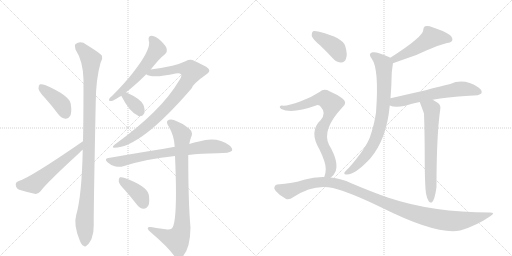
t = 0.00 s
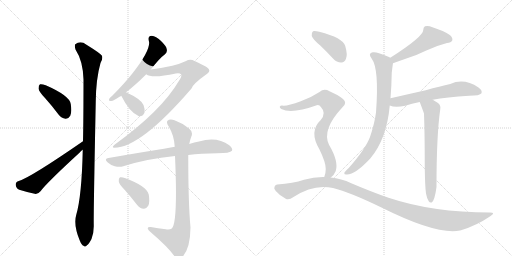
t = 2.55 s
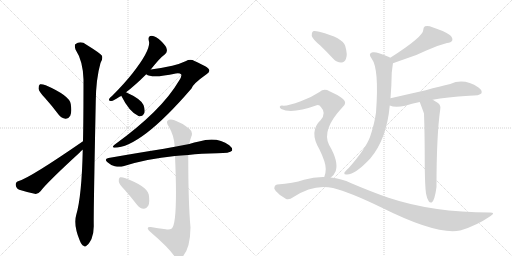
t = 5.10 s
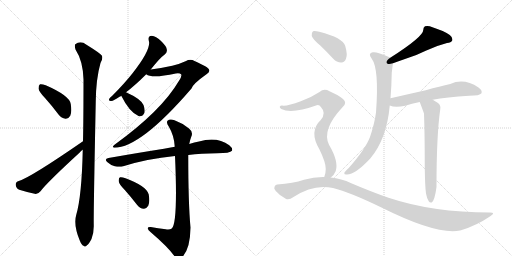
t = 7.64 s
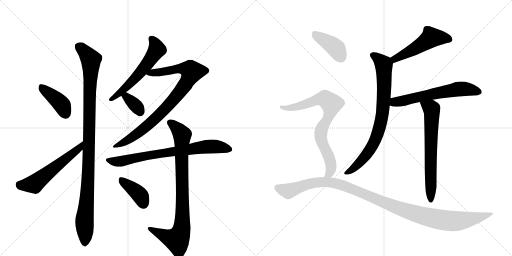
t = 10.19 s
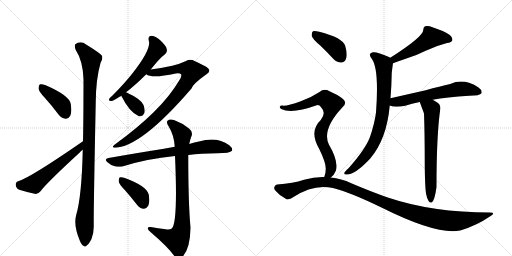
t = 12.74 s

The animated SVG that drew these frames (rendered in a browser with its animation timeline set to each time). Animation: 16 CSS @keyframes rules; one cycle of 12.74 s.

<svg version="1.1" viewBox="0 0 2048 1024" xmlns="http://www.w3.org/2000/svg">
  <g stroke="lightgray" stroke-dasharray="1,1" stroke-width="1" transform="scale(4, 4)">
    <line x1="0" y1="0" x2="256" y2="256"></line>
    <line x1="256" y1="0" x2="0" y2="256"></line>
    <line x1="128" y1="0" x2="128" y2="256"></line>
    <line x1="0" y1="128" x2="256" y2="128"></line>
    <line x1="256" y1="0" x2="512" y2="256"></line>
    <line x1="512" y1="0" x2="256" y2="256"></line>
    <line x1="384" y1="0" x2="384" y2="256"></line>
    <line x1="256" y1="128" x2="512" y2="128"></line>
  </g>
<g transform="scale(1, -1) translate(0, -850)">
   <style type="text/css">
    @keyframes keyframes0 {
      from {
       stroke: black;
       stroke-dashoffset: 407;
       stroke-width: 128;
       }
       57% {
       animation-timing-function: step-end;
       stroke: black;
       stroke-dashoffset: 0;
       stroke-width: 128;
       }
       to {
       stroke: black;
       stroke-width: 1024;
       }
       }
       #make-me-a-hanzi-animation-0 {
         animation: keyframes0 0.581217s both;
         animation-delay: 0.000000s;
         animation-timing-function: linear;
       }
    @keyframes keyframes1 {
      from {
       stroke: black;
       stroke-dashoffset: 560;
       stroke-width: 128;
       }
       65% {
       animation-timing-function: step-end;
       stroke: black;
       stroke-dashoffset: 0;
       stroke-width: 128;
       }
       to {
       stroke: black;
       stroke-width: 1024;
       }
       }
       #make-me-a-hanzi-animation-1 {
         animation: keyframes1 0.705729s both;
         animation-delay: 0.581217s;
         animation-timing-function: linear;
       }
    @keyframes keyframes2 {
      from {
       stroke: black;
       stroke-dashoffset: 1062;
       stroke-width: 128;
       }
       78% {
       animation-timing-function: step-end;
       stroke: black;
       stroke-dashoffset: 0;
       stroke-width: 128;
       }
       to {
       stroke: black;
       stroke-width: 1024;
       }
       }
       #make-me-a-hanzi-animation-2 {
         animation: keyframes2 1.114258s both;
         animation-delay: 1.286947s;
         animation-timing-function: linear;
       }
    @keyframes keyframes3 {
      from {
       stroke: black;
       stroke-dashoffset: 574;
       stroke-width: 128;
       }
       65% {
       animation-timing-function: step-end;
       stroke: black;
       stroke-dashoffset: 0;
       stroke-width: 128;
       }
       to {
       stroke: black;
       stroke-width: 1024;
       }
       }
       #make-me-a-hanzi-animation-3 {
         animation: keyframes3 0.717122s both;
         animation-delay: 2.401204s;
         animation-timing-function: linear;
       }
    @keyframes keyframes4 {
      from {
       stroke: black;
       stroke-dashoffset: 871;
       stroke-width: 128;
       }
       74% {
       animation-timing-function: step-end;
       stroke: black;
       stroke-dashoffset: 0;
       stroke-width: 128;
       }
       to {
       stroke: black;
       stroke-width: 1024;
       }
       }
       #make-me-a-hanzi-animation-4 {
         animation: keyframes4 0.958822s both;
         animation-delay: 3.118327s;
         animation-timing-function: linear;
       }
    @keyframes keyframes5 {
      from {
       stroke: black;
       stroke-dashoffset: 349;
       stroke-width: 128;
       }
       53% {
       animation-timing-function: step-end;
       stroke: black;
       stroke-dashoffset: 0;
       stroke-width: 128;
       }
       to {
       stroke: black;
       stroke-width: 1024;
       }
       }
       #make-me-a-hanzi-animation-5 {
         animation: keyframes5 0.534017s both;
         animation-delay: 4.077148s;
         animation-timing-function: linear;
       }
    @keyframes keyframes6 {
      from {
       stroke: black;
       stroke-dashoffset: 751;
       stroke-width: 128;
       }
       71% {
       animation-timing-function: step-end;
       stroke: black;
       stroke-dashoffset: 0;
       stroke-width: 128;
       }
       to {
       stroke: black;
       stroke-width: 1024;
       }
       }
       #make-me-a-hanzi-animation-6 {
         animation: keyframes6 0.861165s both;
         animation-delay: 4.611165s;
         animation-timing-function: linear;
       }
    @keyframes keyframes7 {
      from {
       stroke: black;
       stroke-dashoffset: 867;
       stroke-width: 128;
       }
       74% {
       animation-timing-function: step-end;
       stroke: black;
       stroke-dashoffset: 0;
       stroke-width: 128;
       }
       to {
       stroke: black;
       stroke-width: 1024;
       }
       }
       #make-me-a-hanzi-animation-7 {
         animation: keyframes7 0.955566s both;
         animation-delay: 5.472331s;
         animation-timing-function: linear;
       }
    @keyframes keyframes8 {
      from {
       stroke: black;
       stroke-dashoffset: 392;
       stroke-width: 128;
       }
       56% {
       animation-timing-function: step-end;
       stroke: black;
       stroke-dashoffset: 0;
       stroke-width: 128;
       }
       to {
       stroke: black;
       stroke-width: 1024;
       }
       }
       #make-me-a-hanzi-animation-8 {
         animation: keyframes8 0.569010s both;
         animation-delay: 6.427897s;
         animation-timing-function: linear;
       }
    @keyframes keyframes9 {
      from {
       stroke: black;
       stroke-dashoffset: 509;
       stroke-width: 128;
       }
       62% {
       animation-timing-function: step-end;
       stroke: black;
       stroke-dashoffset: 0;
       stroke-width: 128;
       }
       to {
       stroke: black;
       stroke-width: 1024;
       }
       }
       #make-me-a-hanzi-animation-9 {
         animation: keyframes9 0.664225s both;
         animation-delay: 6.996908s;
         animation-timing-function: linear;
       }
    @keyframes keyframes10 {
      from {
       stroke: black;
       stroke-dashoffset: 796;
       stroke-width: 128;
       }
       72% {
       animation-timing-function: step-end;
       stroke: black;
       stroke-dashoffset: 0;
       stroke-width: 128;
       }
       to {
       stroke: black;
       stroke-width: 1024;
       }
       }
       #make-me-a-hanzi-animation-10 {
         animation: keyframes10 0.897786s both;
         animation-delay: 7.661133s;
         animation-timing-function: linear;
       }
    @keyframes keyframes11 {
      from {
       stroke: black;
       stroke-dashoffset: 615;
       stroke-width: 128;
       }
       67% {
       animation-timing-function: step-end;
       stroke: black;
       stroke-dashoffset: 0;
       stroke-width: 128;
       }
       to {
       stroke: black;
       stroke-width: 1024;
       }
       }
       #make-me-a-hanzi-animation-11 {
         animation: keyframes11 0.750488s both;
         animation-delay: 8.558919s;
         animation-timing-function: linear;
       }
    @keyframes keyframes12 {
      from {
       stroke: black;
       stroke-dashoffset: 666;
       stroke-width: 128;
       }
       68% {
       animation-timing-function: step-end;
       stroke: black;
       stroke-dashoffset: 0;
       stroke-width: 128;
       }
       to {
       stroke: black;
       stroke-width: 1024;
       }
       }
       #make-me-a-hanzi-animation-12 {
         animation: keyframes12 0.791992s both;
         animation-delay: 9.309408s;
         animation-timing-function: linear;
       }
    @keyframes keyframes13 {
      from {
       stroke: black;
       stroke-dashoffset: 404;
       stroke-width: 128;
       }
       57% {
       animation-timing-function: step-end;
       stroke: black;
       stroke-dashoffset: 0;
       stroke-width: 128;
       }
       to {
       stroke: black;
       stroke-width: 1024;
       }
       }
       #make-me-a-hanzi-animation-13 {
         animation: keyframes13 0.578776s both;
         animation-delay: 10.101400s;
         animation-timing-function: linear;
       }
    @keyframes keyframes14 {
      from {
       stroke: black;
       stroke-dashoffset: 782;
       stroke-width: 128;
       }
       72% {
       animation-timing-function: step-end;
       stroke: black;
       stroke-dashoffset: 0;
       stroke-width: 128;
       }
       to {
       stroke: black;
       stroke-width: 1024;
       }
       }
       #make-me-a-hanzi-animation-14 {
         animation: keyframes14 0.886393s both;
         animation-delay: 10.680176s;
         animation-timing-function: linear;
       }
    @keyframes keyframes15 {
      from {
       stroke: black;
       stroke-dashoffset: 1133;
       stroke-width: 128;
       }
       79% {
       animation-timing-function: step-end;
       stroke: black;
       stroke-dashoffset: 0;
       stroke-width: 128;
       }
       to {
       stroke: black;
       stroke-width: 1024;
       }
       }
       #make-me-a-hanzi-animation-15 {
         animation: keyframes15 1.172038s both;
         animation-delay: 11.566569s;
         animation-timing-function: linear;
       }
</style>
<path d="M 180 458 Q 207 428 234 392 Q 246 377 262 375 Q 274 374 281 387 Q 288 402 283 434 Q 279 467 183 509 Q 167 515 160 513 Q 154 510 154 496 Q 155 484 180 458 Z" fill="lightgray"></path> 
<path d="M 332 285 Q 122 140 75 126 Q 62 122 63 110 Q 64 97 77 91 Q 105 82 143 74 Q 153 74 163 86 Q 187 119 319 240 Q 323 246 331 251 C 355 270 357 302 332 285 Z" fill="lightgray"></path> 
<path d="M 331 251 Q 327 65 305 -9 Q 293 -49 319 -112 Q 326 -130 334 -133 Q 340 -140 348 -131 Q 355 -127 366 -106 Q 376 -81 375 -49 Q 374 -1 383 444 Q 384 535 402 598 Q 412 613 408 627 Q 401 637 346 671 Q 322 689 301 673 Q 297 667 302 652 Q 332 606 334 532 Q 334 373 332 285 L 331 251 Z" fill="lightgray"></path> 
<path d="M 603 572 Q 639 618 660 633 Q 670 642 667 653 Q 666 665 643 687 Q 624 705 607 707 Q 591 707 595 688 Q 607 655 531 558 Q 497 515 449 467 Q 439 460 437 455 Q 433 445 445 446 Q 455 447 478 463 Q 481 464 485 467 L 504 481 Q 540 508 585 553 L 603 572 Z" fill="lightgray"></path> 
<path d="M 585 553 Q 607 535 703 556 Q 719 559 725 552 Q 728 545 716 527 Q 646 407 458 271 Q 445 261 457 259 Q 562 259 766 496 Q 772 515 826 553 Q 841 563 836 572 Q 835 581 778 606 Q 762 616 742 605 Q 721 595 689 587 Q 644 577 603 572 C 573 568 557 564 585 553 Z" fill="lightgray"></path> 
<path d="M 485 467 Q 518 401 554 386 Q 555 386 558 385 Q 571 384 578 399 Q 581 411 574 430 Q 564 454 504 481 C 477 493 471 494 485 467 Z" fill="lightgray"></path> 
<path d="M 753 230 Q 804 236 869 237 Q 920 237 928 247 Q 932 257 917 269 Q 868 305 796 284 Q 778 281 757 274 L 699 263 Q 677 260 656 255 Q 554 239 434 218 Q 415 215 430 201 Q 443 189 459 185 Q 478 181 493 185 Q 587 215 700 226 L 753 230 Z" fill="lightgray"></path> 
<path d="M 663 -67 Q 632 -63 603 -58 Q 590 -57 591 -64 Q 592 -71 603 -79 Q 673 -139 698 -175 Q 714 -191 730 -177 Q 761 -144 762 -60 Q 753 36 753 230 L 757 274 Q 760 290 765 303 Q 774 322 756 336 Q 729 358 698 369 Q 679 376 670 367 Q 664 360 675 344 Q 697 307 699 263 L 700 226 Q 712 -41 687 -64 Q 677 -71 663 -67 Z" fill="lightgray"></path> 
<path d="M 500 89 Q 524 62 548 31 Q 560 16 575 15 Q 585 14 593 27 Q 600 40 595 72 Q 588 105 502 137 Q 487 143 480 141 Q 474 138 475 125 Q 476 113 500 89 Z" fill="lightgray"></path> 
<path d="M 1572 597 Q 1591 604 1617 613 Q 1666 628 1703 647 Q 1748 668 1788 678 Q 1804 679 1809 688 Q 1812 700 1799 710 Q 1777 726 1730 741 Q 1714 748 1700 745 Q 1693 741 1693 730 Q 1693 703 1561 619 C 1536 603 1544 587 1572 597 Z" fill="lightgray"></path> 
<path d="M 1562 457 Q 1566 503 1567 559 Q 1571 593 1572 597 C 1574 613 1574 613 1561 619 Q 1560 620 1556 622 Q 1507 644 1491 641 Q 1470 637 1487 615 Q 1517 575 1504 400 Q 1498 355 1480 302 Q 1462 254 1395 178 Q 1380 165 1377 158 Q 1376 151 1388 152 Q 1421 152 1481 216 Q 1547 294 1559 428 L 1562 457 Z" fill="lightgray"></path> 
<path d="M 1731 451 Q 1785 461 1877 467 Q 1919 467 1926 477 Q 1930 489 1914 500 Q 1856 539 1801 514 Q 1761 505 1703 489 Q 1636 474 1562 457 C 1533 450 1530 437 1559 428 Q 1580 419 1621 427 Q 1646 436 1679 442 L 1731 451 Z" fill="lightgray"></path> 
<path d="M 1704 76 Q 1708 54 1715 45 Q 1719 38 1727 40 Q 1739 49 1746 102 Q 1746 309 1761 413 Q 1764 429 1752 438 Q 1740 445 1731 451 C 1706 467 1668 470 1679 442 Q 1694 402 1696 396 Q 1699 314 1699 184 Q 1700 103 1704 76 Z" fill="lightgray"></path> 
<path d="M 1281 668 Q 1306 644 1333 615 Q 1348 599 1366 600 Q 1378 600 1384 615 Q 1391 631 1381 666 Q 1372 699 1277 723 Q 1259 727 1252 725 Q 1246 721 1247 706 Q 1251 693 1281 668 Z" fill="lightgray"></path> 
<path d="M 1323 140 Q 1336 149 1343 166 Q 1355 205 1316 271 Q 1286 331 1369 420 Q 1391 438 1372 454 Q 1353 470 1318 485 Q 1296 498 1278 482 Q 1245 460 1203 445 Q 1146 424 1128 428 Q 1121 428 1119 423 Q 1118 419 1125 414 Q 1167 393 1267 429 Q 1277 432 1285 420 Q 1306 398 1283 370 Q 1235 325 1277 254 Q 1304 199 1303 174 Q 1303 156 1297 142 C 1289 113 1302 119 1323 140 Z" fill="lightgray"></path> 
<path d="M 1297 142 Q 1257 143 1216 131 Q 1173 116 1109 112 Q 1102 112 1098 103 Q 1094 96 1103 86 Q 1119 67 1143 55 Q 1155 48 1174 62 Q 1255 116 1332 98 Q 1398 82 1530 18 Q 1746 -90 1840 -72 Q 1841 -71 1844 -71 Q 1907 -52 1961 -15 Q 1985 0 1960 0 Q 1731 0 1554 59 Q 1485 83 1405 117 Q 1365 136 1323 140 L 1297 142 Z" fill="lightgray"></path> 
      <clipPath id="make-me-a-hanzi-clip-0">
      <path d="M 180 458 Q 207 428 234 392 Q 246 377 262 375 Q 274 374 281 387 Q 288 402 283 434 Q 279 467 183 509 Q 167 515 160 513 Q 154 510 154 496 Q 155 484 180 458 Z" fill="lightgray"></path>
      </clipPath>
      <path clip-path="url(#make-me-a-hanzi-clip-0)" d="M 165 505 L 246 433 L 263 394 " fill="none" id="make-me-a-hanzi-animation-0" stroke-dasharray="279 558" stroke-linecap="round"></path>

      <clipPath id="make-me-a-hanzi-clip-1">
      <path d="M 332 285 Q 122 140 75 126 Q 62 122 63 110 Q 64 97 77 91 Q 105 82 143 74 Q 153 74 163 86 Q 187 119 319 240 Q 323 246 331 251 C 355 270 357 302 332 285 Z" fill="lightgray"></path>
      </clipPath>
      <path clip-path="url(#make-me-a-hanzi-clip-1)" d="M 77 112 L 89 108 L 137 114 L 288 237 L 301 241 L 322 268 " fill="none" id="make-me-a-hanzi-animation-1" stroke-dasharray="432 864" stroke-linecap="round"></path>

      <clipPath id="make-me-a-hanzi-clip-2">
      <path d="M 331 251 Q 327 65 305 -9 Q 293 -49 319 -112 Q 326 -130 334 -133 Q 340 -140 348 -131 Q 355 -127 366 -106 Q 376 -81 375 -49 Q 374 -1 383 444 Q 384 535 402 598 Q 412 613 408 627 Q 401 637 346 671 Q 322 689 301 673 Q 297 667 302 652 Q 332 606 334 532 Q 334 373 332 285 L 331 251 Z" fill="lightgray"></path>
      </clipPath>
      <path clip-path="url(#make-me-a-hanzi-clip-2)" d="M 313 666 L 364 612 L 355 189 L 338 -33 L 339 -119 " fill="none" id="make-me-a-hanzi-animation-2" stroke-dasharray="934 1868" stroke-linecap="round"></path>

      <clipPath id="make-me-a-hanzi-clip-3">
      <path d="M 603 572 Q 639 618 660 633 Q 670 642 667 653 Q 666 665 643 687 Q 624 705 607 707 Q 591 707 595 688 Q 607 655 531 558 Q 497 515 449 467 Q 439 460 437 455 Q 433 445 445 446 Q 455 447 478 463 Q 481 464 485 467 L 504 481 Q 540 508 585 553 L 603 572 Z" fill="lightgray"></path>
      </clipPath>
      <path clip-path="url(#make-me-a-hanzi-clip-3)" d="M 606 694 L 627 659 L 618 636 L 541 537 L 445 454 " fill="none" id="make-me-a-hanzi-animation-3" stroke-dasharray="446 892" stroke-linecap="round"></path>

      <clipPath id="make-me-a-hanzi-clip-4">
      <path d="M 585 553 Q 607 535 703 556 Q 719 559 725 552 Q 728 545 716 527 Q 646 407 458 271 Q 445 261 457 259 Q 562 259 766 496 Q 772 515 826 553 Q 841 563 836 572 Q 835 581 778 606 Q 762 616 742 605 Q 721 595 689 587 Q 644 577 603 572 C 573 568 557 564 585 553 Z" fill="lightgray"></path>
      </clipPath>
      <path clip-path="url(#make-me-a-hanzi-clip-4)" d="M 591 556 L 649 561 L 717 576 L 749 574 L 767 563 L 722 485 L 638 391 L 531 302 L 461 265 " fill="none" id="make-me-a-hanzi-animation-4" stroke-dasharray="743 1486" stroke-linecap="round"></path>

      <clipPath id="make-me-a-hanzi-clip-5">
      <path d="M 485 467 Q 518 401 554 386 Q 555 386 558 385 Q 571 384 578 399 Q 581 411 574 430 Q 564 454 504 481 C 477 493 471 494 485 467 Z" fill="lightgray"></path>
      </clipPath>
      <path clip-path="url(#make-me-a-hanzi-clip-5)" d="M 496 462 L 508 462 L 549 421 L 560 401 " fill="none" id="make-me-a-hanzi-animation-5" stroke-dasharray="221 442" stroke-linecap="round"></path>

      <clipPath id="make-me-a-hanzi-clip-6">
      <path d="M 753 230 Q 804 236 869 237 Q 920 237 928 247 Q 932 257 917 269 Q 868 305 796 284 Q 778 281 757 274 L 699 263 Q 677 260 656 255 Q 554 239 434 218 Q 415 215 430 201 Q 443 189 459 185 Q 478 181 493 185 Q 587 215 700 226 L 753 230 Z" fill="lightgray"></path>
      </clipPath>
      <path clip-path="url(#make-me-a-hanzi-clip-6)" d="M 432 210 L 484 205 L 638 236 L 811 262 L 865 264 L 920 252 " fill="none" id="make-me-a-hanzi-animation-6" stroke-dasharray="623 1246" stroke-linecap="round"></path>

      <clipPath id="make-me-a-hanzi-clip-7">
      <path d="M 663 -67 Q 632 -63 603 -58 Q 590 -57 591 -64 Q 592 -71 603 -79 Q 673 -139 698 -175 Q 714 -191 730 -177 Q 761 -144 762 -60 Q 753 36 753 230 L 757 274 Q 760 290 765 303 Q 774 322 756 336 Q 729 358 698 369 Q 679 376 670 367 Q 664 360 675 344 Q 697 307 699 263 L 700 226 Q 712 -41 687 -64 Q 677 -71 663 -67 Z" fill="lightgray"></path>
      </clipPath>
      <path clip-path="url(#make-me-a-hanzi-clip-7)" d="M 680 360 L 714 331 L 729 307 L 726 -69 L 708 -109 L 672 -100 L 599 -65 " fill="none" id="make-me-a-hanzi-animation-7" stroke-dasharray="739 1478" stroke-linecap="round"></path>

      <clipPath id="make-me-a-hanzi-clip-8">
      <path d="M 500 89 Q 524 62 548 31 Q 560 16 575 15 Q 585 14 593 27 Q 600 40 595 72 Q 588 105 502 137 Q 487 143 480 141 Q 474 138 475 125 Q 476 113 500 89 Z" fill="lightgray"></path>
      </clipPath>
      <path clip-path="url(#make-me-a-hanzi-clip-8)" d="M 485 133 L 554 76 L 575 35 " fill="none" id="make-me-a-hanzi-animation-8" stroke-dasharray="264 528" stroke-linecap="round"></path>

      <clipPath id="make-me-a-hanzi-clip-9">
      <path d="M 1572 597 Q 1591 604 1617 613 Q 1666 628 1703 647 Q 1748 668 1788 678 Q 1804 679 1809 688 Q 1812 700 1799 710 Q 1777 726 1730 741 Q 1714 748 1700 745 Q 1693 741 1693 730 Q 1693 703 1561 619 C 1536 603 1544 587 1572 597 Z" fill="lightgray"></path>
      </clipPath>
      <path clip-path="url(#make-me-a-hanzi-clip-9)" d="M 1798 693 L 1725 700 L 1673 663 L 1580 618 L 1576 606 " fill="none" id="make-me-a-hanzi-animation-9" stroke-dasharray="381 762" stroke-linecap="round"></path>

      <clipPath id="make-me-a-hanzi-clip-10">
      <path d="M 1562 457 Q 1566 503 1567 559 Q 1571 593 1572 597 C 1574 613 1574 613 1561 619 Q 1560 620 1556 622 Q 1507 644 1491 641 Q 1470 637 1487 615 Q 1517 575 1504 400 Q 1498 355 1480 302 Q 1462 254 1395 178 Q 1380 165 1377 158 Q 1376 151 1388 152 Q 1421 152 1481 216 Q 1547 294 1559 428 L 1562 457 Z" fill="lightgray"></path>
      </clipPath>
      <path clip-path="url(#make-me-a-hanzi-clip-10)" d="M 1492 628 L 1510 618 L 1535 589 L 1537 493 L 1523 359 L 1500 288 L 1476 245 L 1424 185 L 1385 159 " fill="none" id="make-me-a-hanzi-animation-10" stroke-dasharray="668 1336" stroke-linecap="round"></path>

      <clipPath id="make-me-a-hanzi-clip-11">
      <path d="M 1731 451 Q 1785 461 1877 467 Q 1919 467 1926 477 Q 1930 489 1914 500 Q 1856 539 1801 514 Q 1761 505 1703 489 Q 1636 474 1562 457 C 1533 450 1530 437 1559 428 Q 1580 419 1621 427 Q 1646 436 1679 442 L 1731 451 Z" fill="lightgray"></path>
      </clipPath>
      <path clip-path="url(#make-me-a-hanzi-clip-11)" d="M 1567 434 L 1579 441 L 1828 493 L 1859 494 L 1917 482 " fill="none" id="make-me-a-hanzi-animation-11" stroke-dasharray="487 974" stroke-linecap="round"></path>

      <clipPath id="make-me-a-hanzi-clip-12">
      <path d="M 1704 76 Q 1708 54 1715 45 Q 1719 38 1727 40 Q 1739 49 1746 102 Q 1746 309 1761 413 Q 1764 429 1752 438 Q 1740 445 1731 451 C 1706 467 1668 470 1679 442 Q 1694 402 1696 396 Q 1699 314 1699 184 Q 1700 103 1704 76 Z" fill="lightgray"></path>
      </clipPath>
      <path clip-path="url(#make-me-a-hanzi-clip-12)" d="M 1687 435 L 1724 416 L 1728 401 L 1723 48 " fill="none" id="make-me-a-hanzi-animation-12" stroke-dasharray="538 1076" stroke-linecap="round"></path>

      <clipPath id="make-me-a-hanzi-clip-13">
      <path d="M 1281 668 Q 1306 644 1333 615 Q 1348 599 1366 600 Q 1378 600 1384 615 Q 1391 631 1381 666 Q 1372 699 1277 723 Q 1259 727 1252 725 Q 1246 721 1247 706 Q 1251 693 1281 668 Z" fill="lightgray"></path>
      </clipPath>
      <path clip-path="url(#make-me-a-hanzi-clip-13)" d="M 1257 717 L 1343 658 L 1365 620 " fill="none" id="make-me-a-hanzi-animation-13" stroke-dasharray="276 552" stroke-linecap="round"></path>

      <clipPath id="make-me-a-hanzi-clip-14">
      <path d="M 1323 140 Q 1336 149 1343 166 Q 1355 205 1316 271 Q 1286 331 1369 420 Q 1391 438 1372 454 Q 1353 470 1318 485 Q 1296 498 1278 482 Q 1245 460 1203 445 Q 1146 424 1128 428 Q 1121 428 1119 423 Q 1118 419 1125 414 Q 1167 393 1267 429 Q 1277 432 1285 420 Q 1306 398 1283 370 Q 1235 325 1277 254 Q 1304 199 1303 174 Q 1303 156 1297 142 C 1289 113 1302 119 1323 140 Z" fill="lightgray"></path>
      </clipPath>
      <path clip-path="url(#make-me-a-hanzi-clip-14)" d="M 1126 421 L 1166 418 L 1287 455 L 1300 454 L 1326 434 L 1317 389 L 1285 331 L 1282 312 L 1291 272 L 1311 235 L 1325 185 L 1321 162 L 1304 145 " fill="none" id="make-me-a-hanzi-animation-14" stroke-dasharray="654 1308" stroke-linecap="round"></path>

      <clipPath id="make-me-a-hanzi-clip-15">
      <path d="M 1297 142 Q 1257 143 1216 131 Q 1173 116 1109 112 Q 1102 112 1098 103 Q 1094 96 1103 86 Q 1119 67 1143 55 Q 1155 48 1174 62 Q 1255 116 1332 98 Q 1398 82 1530 18 Q 1746 -90 1840 -72 Q 1841 -71 1844 -71 Q 1907 -52 1961 -15 Q 1985 0 1960 0 Q 1731 0 1554 59 Q 1485 83 1405 117 Q 1365 136 1323 140 L 1297 142 Z" fill="lightgray"></path>
      </clipPath>
      <path clip-path="url(#make-me-a-hanzi-clip-15)" d="M 1111 98 L 1152 85 L 1241 117 L 1315 121 L 1390 102 L 1629 5 L 1740 -25 L 1833 -34 L 1908 -22 L 1951 -8 " fill="none" id="make-me-a-hanzi-animation-15" stroke-dasharray="1005 2010" stroke-linecap="round"></path>

</g>
</svg>
